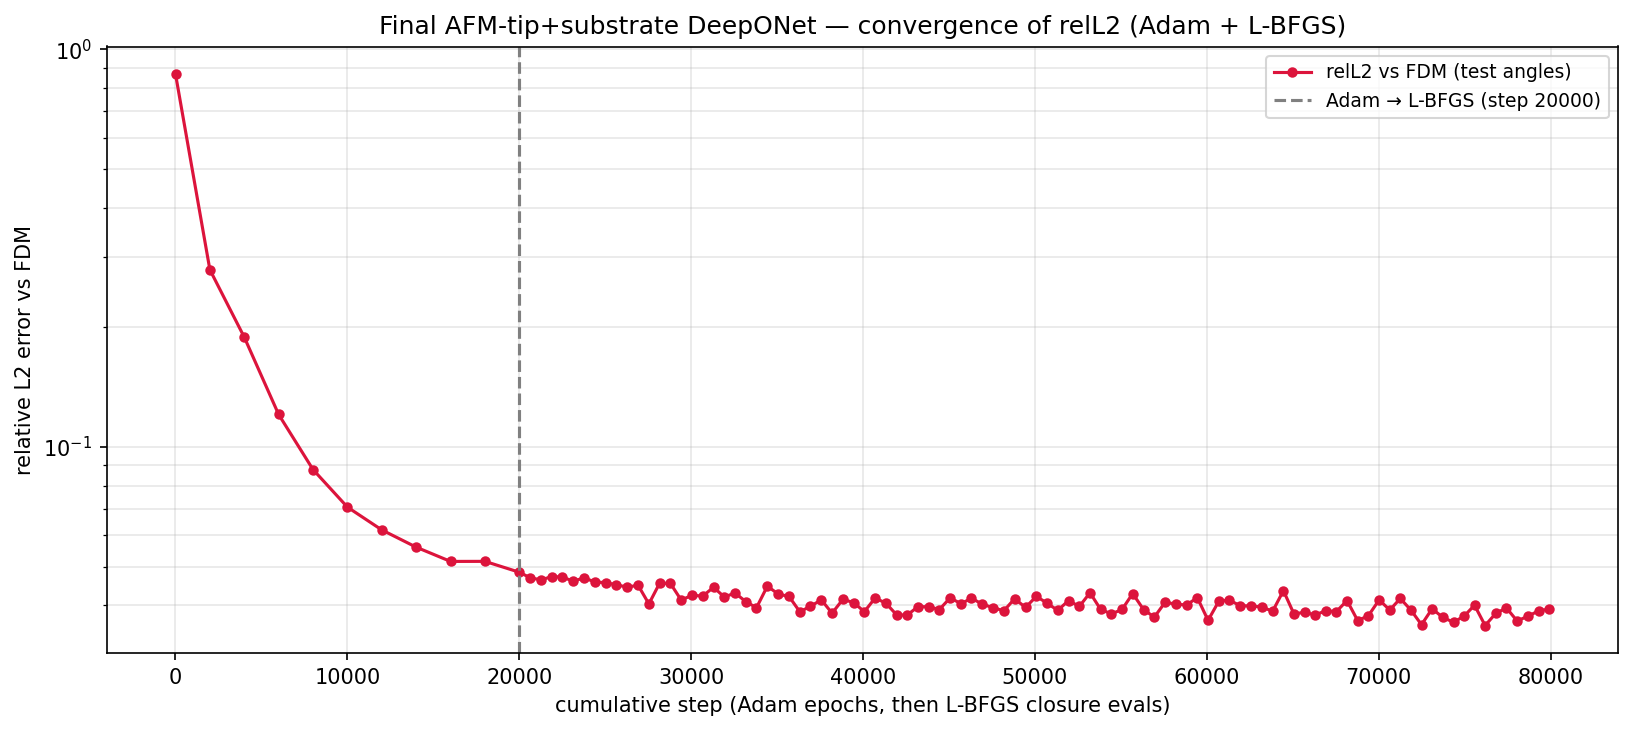

The data file committed next to this chart (first rows):
phase, step, relL2, mag_ratio, target_mag, seconds, total, w_pde_int, w_pde_ext, w_pde_sub, w_field, w_flux, w_pml, w_dirichlet, w_data_scat, w_data_int, w_data_sub
adam, 1, 8.665548e-01, 8.844606e-01, 7.193345e-01, 0.4, 1.058787e+02, 1.025698e+00, 1.008119e+00, 1.035477e+00, 4.920788e+01, 4.917493e+01, 5.137705e-01, 9.764620e-01, 9.992021e-01, 9.325120e-01, 1.004600e+00
adam, 2000, 2.791726e-01, 6.129057e-01, 7.193345e-01, 337.3, 1.507208e+00, 6.044435e-03, 6.948431e-02, 4.556233e-02, 9.604554e-02, 4.445004e-02, 6.311425e-01, 3.017173e-01, 1.072972e-01, 1.199281e-01, 8.553606e-02
adam, 4000, 1.889184e-01, 6.776257e-01, 7.193345e-01, 697.0, 6.731377e-01, 2.628885e-03, 3.603646e-02, 2.051075e-02, 4.694355e-02, 1.434899e-02, 3.151311e-01, 9.549912e-02, 4.796731e-02, 5.458232e-02, 3.948929e-02
adam, 6000, 1.207463e-01, 7.072602e-01, 7.193345e-01, 1034, 3.649185e-01, 1.388158e-03, 3.073569e-02, 1.744000e-02, 1.866167e-02, 1.165375e-02, 2.054254e-01, 1.456956e-02, 1.942950e-02, 3.117275e-02, 1.444203e-02
adam, 8000, 8.776334e-02, 7.173712e-01, 7.193345e-01, 1404, 2.866809e-01, 1.208064e-03, 2.397421e-02, 1.273387e-02, 1.054851e-02, 5.469560e-03, 1.500648e-01, 4.255454e-02, 1.017626e-02, 2.271566e-02, 7.235440e-03
adam, 10000, 7.061452e-02, 7.265461e-01, 7.193345e-01, 1720, 2.032567e-01, 6.567429e-04, 2.005641e-02, 1.297371e-02, 6.776150e-03, 5.112644e-03, 1.034896e-01, 2.783666e-02, 7.038268e-03, 1.509331e-02, 4.223147e-03
adam, 12000, 6.187429e-02, 7.315521e-01, 7.193345e-01, 2053, 1.567382e-01, 9.519769e-04, 1.175610e-02, 7.420212e-03, 3.853122e-03, 1.479874e-03, 8.734393e-02, 1.560161e-02, 5.662643e-03, 2.022732e-02, 2.441417e-03
adam, 14000, 5.599760e-02, 7.363464e-01, 7.193345e-01, 2370, 1.260178e-01, 8.524614e-04, 1.298472e-02, 6.038463e-03, 3.811988e-03, 1.804566e-03, 7.290666e-02, 4.748961e-03, 4.495834e-03, 1.663744e-02, 1.736674e-03
adam, 16000, 5.155387e-02, 7.366980e-01, 7.193345e-01, 2720, 1.009457e-01, 1.237323e-03, 8.667608e-03, 5.259585e-03, 2.866872e-03, 1.635798e-03, 5.825954e-02, 1.817664e-03, 4.161881e-03, 1.575779e-02, 1.281607e-03
adam, 18000, 5.157268e-02, 7.404582e-01, 7.193345e-01, 3031, 8.336594e-02, 7.155591e-04, 8.813869e-03, 4.545814e-03, 2.257359e-03, 9.448250e-04, 4.574619e-02, 9.892300e-04, 3.904500e-03, 1.426138e-02, 1.187215e-03
adam, 20000, 4.843134e-02, 7.389648e-01, 7.193345e-01, 3377, 7.353638e-02, 6.525651e-04, 6.382686e-03, 4.166452e-03, 1.782432e-03, 7.635584e-04, 4.004255e-02, 6.384012e-04, 3.535251e-03, 1.464973e-02, 9.227441e-04
lbfgs, 20627, 4.691398e-02, 7.385863e-01, 7.193345e-01, 3498, 5.132095e-02, 6.251365e-04, 4.496681e-03, 2.393681e-03, 1.590612e-03, 8.953439e-04, 2.047237e-02, 6.344992e-04, 3.237063e-03, 1.597689e-02, 9.986840e-04
lbfgs, 21257, 4.633008e-02, 7.380302e-01, 7.193345e-01, 3598, 4.799799e-02, 5.046562e-04, 4.426511e-03, 2.604283e-03, 1.505697e-03, 7.308028e-04, 2.207087e-02, 6.028101e-04, 3.233338e-03, 1.155120e-02, 7.678142e-04
lbfgs, 21883, 4.719959e-02, 7.407369e-01, 7.193345e-01, 3696, 5.133314e-02, 6.031446e-04, 4.654513e-03, 2.376994e-03, 1.545271e-03, 8.424367e-04, 2.160783e-02, 6.076341e-04, 3.514268e-03, 1.479068e-02, 7.903710e-04
lbfgs, 22509, 4.713525e-02, 7.402444e-01, 7.193345e-01, 3817, 4.853177e-02, 6.833038e-04, 4.323861e-03, 2.222032e-03, 1.475259e-03, 8.635590e-04, 1.964778e-02, 5.567976e-04, 3.235020e-03, 1.470242e-02, 8.217374e-04
lbfgs, 23137, 4.593059e-02, 7.382897e-01, 7.193345e-01, 3916, 4.493549e-02, 4.415630e-04, 3.842660e-03, 2.339647e-03, 1.331016e-03, 6.545218e-04, 1.966950e-02, 4.876490e-04, 3.260018e-03, 1.226648e-02, 6.424372e-04
lbfgs, 23765, 4.690442e-02, 7.413049e-01, 7.193345e-01, 4010, 4.662452e-02, 5.220501e-04, 4.225747e-03, 2.046721e-03, 1.482576e-03, 7.775641e-04, 1.820360e-02, 5.174327e-04, 3.585221e-03, 1.456533e-02, 6.982759e-04
lbfgs, 24390, 4.576552e-02, 7.404691e-01, 7.193345e-01, 4101, 4.301041e-02, 4.850769e-04, 4.049256e-03, 2.060032e-03, 1.404267e-03, 7.619945e-04, 1.730997e-02, 5.025397e-04, 3.086873e-03, 1.269812e-02, 6.522842e-04
lbfgs, 25017, 4.559839e-02, 7.405270e-01, 7.193345e-01, 4209, 4.498076e-02, 5.725159e-04, 3.937480e-03, 1.986093e-03, 1.205907e-03, 7.721191e-04, 1.831336e-02, 4.860838e-04, 3.114542e-03, 1.391208e-02, 6.805792e-04
lbfgs, 25646, 4.503501e-02, 7.410450e-01, 7.193345e-01, 4307, 4.651748e-02, 6.490120e-04, 4.623720e-03, 2.267236e-03, 1.350311e-03, 8.013151e-04, 1.787373e-02, 4.532057e-04, 3.104911e-03, 1.465205e-02, 7.419835e-04
lbfgs, 26281, 4.441983e-02, 7.402570e-01, 7.193345e-01, 4429, 4.274336e-02, 5.517669e-04, 4.021451e-03, 1.867207e-03, 1.217835e-03, 6.440507e-04, 1.655812e-02, 4.583900e-04, 3.086779e-03, 1.363261e-02, 7.051507e-04
lbfgs, 26910, 4.491507e-02, 7.412883e-01, 7.193345e-01, 4570, 4.073793e-02, 5.616528e-04, 3.929771e-03, 1.906988e-03, 1.181735e-03, 8.471253e-04, 1.530811e-02, 4.241445e-04, 3.083630e-03, 1.287152e-02, 6.232533e-04
lbfgs, 27539, 4.031421e-02, 7.368039e-01, 7.193345e-01, 4681, 4.015159e-02, 5.665062e-04, 3.677091e-03, 1.939636e-03, 1.019785e-03, 6.971388e-04, 1.565825e-02, 4.166033e-04, 2.508015e-03, 1.308431e-02, 5.842526e-04
lbfgs, 28164, 4.544744e-02, 7.418425e-01, 7.193345e-01, 4789, 4.206483e-02, 6.481159e-04, 4.039182e-03, 1.980092e-03, 9.413660e-04, 8.131589e-04, 1.495464e-02, 3.911407e-04, 3.110570e-03, 1.457582e-02, 6.107401e-04
lbfgs, 28793, 4.538097e-02, 7.412200e-01, 7.193345e-01, 4900, 3.983527e-02, 5.893660e-04, 3.942910e-03, 1.925882e-03, 1.177982e-03, 7.482660e-04, 1.341470e-02, 3.871401e-04, 3.080568e-03, 1.397870e-02, 5.897600e-04
lbfgs, 29420, 4.120239e-02, 7.380530e-01, 7.193345e-01, 5012, 4.032871e-02, 5.914349e-04, 3.380333e-03, 1.706041e-03, 1.243559e-03, 8.695289e-04, 1.388682e-02, 3.801235e-04, 2.665208e-03, 1.507825e-02, 5.274153e-04
lbfgs, 30047, 4.239362e-02, 7.388529e-01, 7.193345e-01, 5111, 3.887912e-02, 5.048474e-04, 3.481976e-03, 1.670861e-03, 1.125111e-03, 6.174690e-04, 1.471534e-02, 3.821395e-04, 2.803236e-03, 1.306038e-02, 5.177581e-04
lbfgs, 30674, 4.217566e-02, 7.396074e-01, 7.193345e-01, 5232, 3.811933e-02, 5.043351e-04, 3.518227e-03, 1.877655e-03, 1.035324e-03, 8.539288e-04, 1.318689e-02, 3.485842e-04, 2.685997e-03, 1.354321e-02, 5.651742e-04
lbfgs, 31301, 4.439898e-02, 7.418017e-01, 7.193345e-01, 5324, 3.667912e-02, 4.548686e-04, 3.625651e-03, 1.609844e-03, 9.175829e-04, 7.590553e-04, 1.319317e-02, 3.397607e-04, 3.022629e-03, 1.218819e-02, 5.683654e-04
lbfgs, 31927, 4.195056e-02, 7.396872e-01, 7.193345e-01, 5414, 3.655367e-02, 4.726659e-04, 3.472588e-03, 1.640247e-03, 1.043837e-03, 6.704831e-04, 1.298801e-02, 3.323092e-04, 2.704473e-03, 1.265787e-02, 5.711960e-04
lbfgs, 32551, 4.294566e-02, 7.407025e-01, 7.193345e-01, 5515, 3.681628e-02, 9.576358e-04, 3.102836e-03, 1.441989e-03, 9.115523e-04, 8.227916e-04, 1.313798e-02, 3.339472e-04, 2.903130e-03, 1.260468e-02, 5.997382e-04
lbfgs, 33175, 4.085136e-02, 7.386599e-01, 7.193345e-01, 5630, 3.503663e-02, 4.222751e-04, 3.147253e-03, 1.650922e-03, 9.776598e-04, 6.393762e-04, 1.286277e-02, 3.176551e-04, 2.722237e-03, 1.184546e-02, 4.510241e-04
lbfgs, 33799, 3.943048e-02, 7.389220e-01, 7.193345e-01, 5731, 3.532609e-02, 5.361021e-04, 3.333819e-03, 1.478318e-03, 1.046490e-03, 7.028888e-04, 1.262096e-02, 3.086102e-04, 2.362696e-03, 1.235229e-02, 5.839186e-04
lbfgs, 34431, 4.468469e-02, 7.426748e-01, 7.193345e-01, 5837, 3.671179e-02, 4.492137e-04, 3.196962e-03, 1.476050e-03, 1.053145e-03, 7.338349e-04, 1.159681e-02, 2.942851e-04, 3.176354e-03, 1.423071e-02, 5.044389e-04
lbfgs, 35067, 4.266315e-02, 7.409507e-01, 7.193345e-01, 5967, 3.650650e-02, 5.080104e-04, 3.392114e-03, 1.737157e-03, 7.811953e-04, 7.453628e-04, 1.213668e-02, 2.998745e-04, 2.846772e-03, 1.356935e-02, 4.899812e-04
lbfgs, 35692, 4.208981e-02, 7.410525e-01, 7.193345e-01, 6067, 3.546154e-02, 4.559871e-04, 3.253230e-03, 1.487238e-03, 8.993417e-04, 7.376143e-04, 1.186536e-02, 3.376696e-04, 2.726963e-03, 1.315388e-02, 5.442562e-04
lbfgs, 36320, 3.851864e-02, 7.382403e-01, 7.193345e-01, 6201, 3.478962e-02, 5.839513e-04, 2.992364e-03, 1.395560e-03, 8.037474e-04, 6.598813e-04, 1.118727e-02, 3.067557e-04, 2.362905e-03, 1.402733e-02, 4.698685e-04
lbfgs, 36939, 3.975258e-02, 7.382171e-01, 7.193345e-01, 6324, 2.981509e-02, 3.871661e-04, 2.724753e-03, 1.332010e-03, 8.203292e-04, 5.873322e-04, 1.083233e-02, 2.830066e-04, 2.506055e-03, 9.927310e-03, 4.147946e-04
lbfgs, 37568, 4.128298e-02, 7.408996e-01, 7.193345e-01, 6428, 3.426063e-02, 6.802057e-04, 2.953341e-03, 1.526103e-03, 8.566228e-04, 7.027769e-04, 1.090131e-02, 2.758627e-04, 2.763689e-03, 1.309971e-02, 5.010123e-04
lbfgs, 38195, 3.820311e-02, 7.388370e-01, 7.193345e-01, 6540, 3.190163e-02, 4.465989e-04, 2.903453e-03, 1.408516e-03, 9.217005e-04, 6.070383e-04, 1.001091e-02, 2.695099e-04, 2.133907e-03, 1.269744e-02, 5.025540e-04
lbfgs, 38825, 4.138734e-02, 7.408421e-01, 7.193345e-01, 6631, 3.251710e-02, 4.424602e-04, 3.013060e-03, 1.324796e-03, 7.832114e-04, 5.903082e-04, 1.091156e-02, 2.722200e-04, 2.615837e-03, 1.213500e-02, 4.286442e-04
lbfgs, 39455, 4.061059e-02, 7.404229e-01, 7.193345e-01, 6735, 3.333746e-02, 4.551771e-04, 2.880882e-03, 1.203870e-03, 9.858230e-04, 6.859877e-04, 1.088034e-02, 2.834922e-04, 2.558754e-03, 1.291640e-02, 4.867365e-04
lbfgs, 40073, 3.853571e-02, 7.375344e-01, 7.193345e-01, 6851, 2.900341e-02, 5.021185e-04, 2.412089e-03, 1.234683e-03, 7.650137e-04, 5.414596e-04, 1.026321e-02, 2.789610e-04, 2.405325e-03, 1.023005e-02, 3.705002e-04
lbfgs, 40698, 4.170422e-02, 7.417711e-01, 7.193345e-01, 6954, 3.386612e-02, 5.926785e-04, 2.931455e-03, 1.180224e-03, 8.464414e-04, 6.339884e-04, 1.063670e-02, 2.842998e-04, 2.745455e-03, 1.353644e-02, 4.784338e-04
lbfgs, 41320, 4.051111e-02, 7.396150e-01, 7.193345e-01, 7044, 3.084672e-02, 6.621340e-04, 2.570800e-03, 1.238190e-03, 7.435897e-04, 5.841135e-04, 9.734980e-03, 2.693555e-04, 2.501082e-03, 1.214313e-02, 3.993486e-04
lbfgs, 41948, 3.783766e-02, 7.374397e-01, 7.193345e-01, 7136, 3.125829e-02, 5.149751e-04, 2.722503e-03, 1.298040e-03, 8.268738e-04, 7.085719e-04, 9.877564e-03, 2.433311e-04, 2.309191e-03, 1.235633e-02, 4.009136e-04
lbfgs, 42564, 3.778818e-02, 7.372680e-01, 7.193345e-01, 7232, 3.003807e-02, 4.656918e-04, 2.337217e-03, 1.173570e-03, 7.816179e-04, 5.770336e-04, 9.553447e-03, 2.751749e-04, 2.212983e-03, 1.226562e-02, 3.957136e-04
lbfgs, 43188, 3.965693e-02, 7.404385e-01, 7.193345e-01, 7356, 3.271757e-02, 6.774283e-04, 2.546676e-03, 1.112547e-03, 8.411687e-04, 6.843763e-04, 9.166399e-03, 2.506344e-04, 2.429941e-03, 1.453815e-02, 4.702529e-04
lbfgs, 43816, 3.966881e-02, 7.395676e-01, 7.193345e-01, 7473, 3.048946e-02, 6.313654e-04, 2.655182e-03, 1.101621e-03, 8.045925e-04, 6.330294e-04, 8.167350e-03, 2.570775e-04, 2.584838e-03, 1.319370e-02, 4.607056e-04
lbfgs, 44435, 3.902083e-02, 7.385966e-01, 7.193345e-01, 7580, 3.106157e-02, 5.146551e-04, 2.348294e-03, 1.014313e-03, 6.910371e-04, 5.695110e-04, 9.686523e-03, 2.580041e-04, 2.391285e-03, 1.319621e-02, 3.917317e-04
lbfgs, 45065, 4.175103e-02, 7.417296e-01, 7.193345e-01, 7665, 3.113830e-02, 5.240151e-04, 2.905118e-03, 1.029871e-03, 8.067730e-04, 7.204568e-04, 9.496042e-03, 2.389968e-04, 2.660553e-03, 1.229817e-02, 4.582943e-04
lbfgs, 45696, 4.035607e-02, 7.407960e-01, 7.193345e-01, 7750, 2.994393e-02, 4.723232e-04, 2.907536e-03, 1.224622e-03, 7.689635e-04, 6.328467e-04, 8.776699e-03, 2.047686e-04, 2.482888e-03, 1.193904e-02, 5.342411e-04
lbfgs, 46306, 4.165605e-02, 7.408546e-01, 7.193345e-01, 7832, 2.971512e-02, 5.382758e-04, 2.625681e-03, 1.090158e-03, 6.743711e-04, 5.842922e-04, 8.441924e-03, 2.353157e-04, 2.753095e-03, 1.236462e-02, 4.073864e-04
lbfgs, 46941, 4.024132e-02, 7.405023e-01, 7.193345e-01, 7924, 2.938153e-02, 5.604104e-04, 2.440716e-03, 9.172476e-04, 8.180562e-04, 6.289350e-04, 8.306623e-03, 2.388177e-04, 2.358184e-03, 1.271420e-02, 3.983429e-04
lbfgs, 47564, 3.943679e-02, 7.403063e-01, 7.193345e-01, 8029, 3.086585e-02, 4.585536e-04, 2.243926e-03, 8.442523e-04, 7.594660e-04, 5.833447e-04, 9.087189e-03, 2.073043e-04, 2.533229e-03, 1.373604e-02, 4.125400e-04
lbfgs, 48187, 3.873465e-02, 7.398700e-01, 7.193345e-01, 8136, 2.936104e-02, 5.969727e-04, 2.575530e-03, 1.014045e-03, 6.834634e-04, 6.203772e-04, 8.261463e-03, 2.196915e-04, 2.426369e-03, 1.256669e-02, 3.964354e-04
lbfgs, 48816, 4.154300e-02, 7.417610e-01, 7.193345e-01, 8261, 3.100239e-02, 4.627836e-04, 2.594208e-03, 1.148100e-03, 7.901990e-04, 6.563472e-04, 8.237162e-03, 2.147886e-04, 2.634130e-03, 1.384941e-02, 4.152623e-04
lbfgs, 49448, 3.949814e-02, 7.405990e-01, 7.193345e-01, 8387, 3.005880e-02, 6.676804e-04, 2.711369e-03, 1.132050e-03, 8.205413e-04, 6.391806e-04, 8.497286e-03, 1.991299e-04, 2.501760e-03, 1.241198e-02, 4.778287e-04
lbfgs, 50080, 4.210487e-02, 7.418119e-01, 7.193345e-01, 8518, 3.139807e-02, 1.191043e-03, 2.700560e-03, 1.011727e-03, 6.606210e-04, 6.882578e-04, 8.028695e-03, 2.222045e-04, 2.829562e-03, 1.364347e-02, 4.219201e-04
lbfgs, 50695, 4.051187e-02, 7.410823e-01, 7.193345e-01, 8647, 2.882584e-02, 4.831543e-04, 2.340385e-03, 8.694813e-04, 6.811636e-04, 5.845185e-04, 8.285782e-03, 1.950599e-04, 2.713876e-03, 1.229154e-02, 3.808731e-04
... 47 more rows
